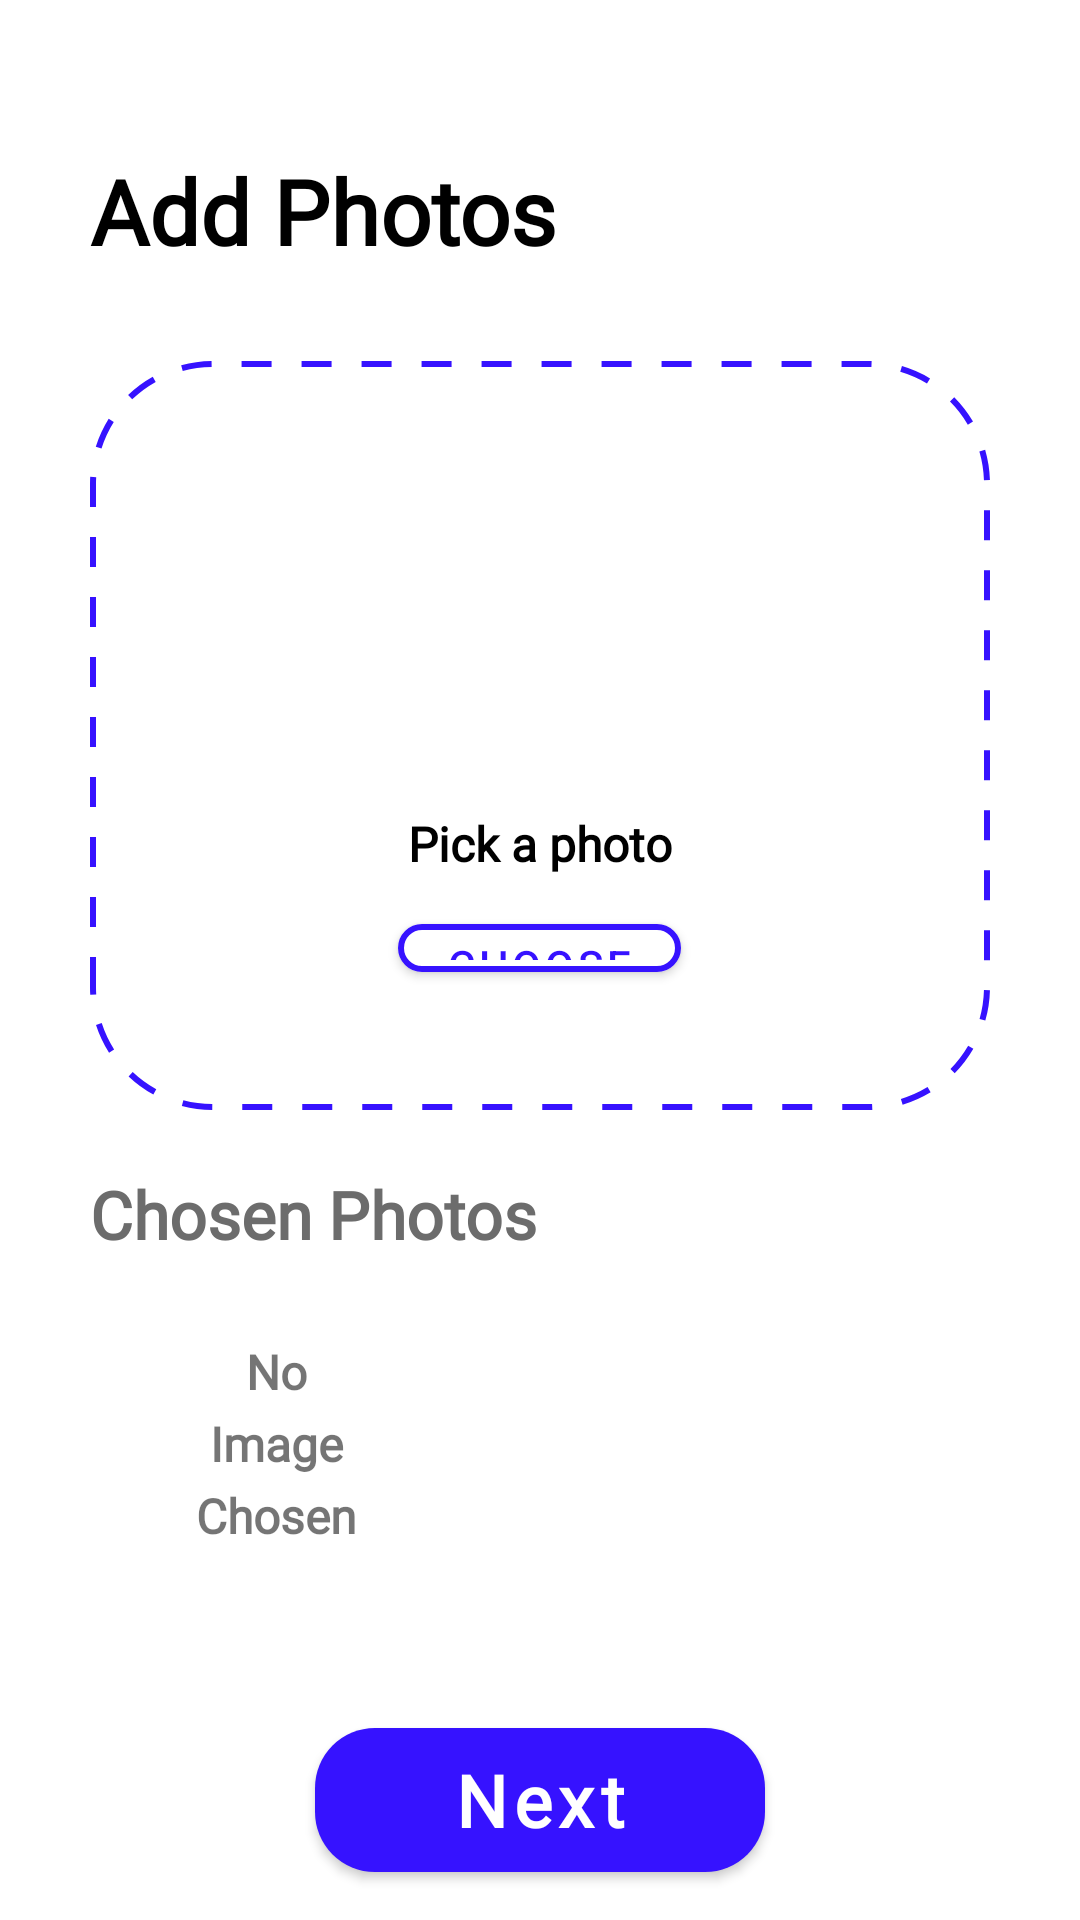

This screen was rendered from an Android layout file. Write that file and the resources it references.
<!-- AndroidManifest.xml: application theme Theme.Market -->
<!-- res/layout/fragment_add_product_photos.xml -->
<?xml version="1.0" encoding="utf-8"?>
<androidx.constraintlayout.widget.ConstraintLayout xmlns:android="http://schemas.android.com/apk/res/android"
    xmlns:app="http://schemas.android.com/apk/res-auto"
    xmlns:tools="http://schemas.android.com/tools"
    android:layout_width="match_parent"
    android:layout_height="match_parent"
    tools:context=".AddProductPhotos">

    <TextView
        android:id="@+id/text"
        style="@style/TitleText"
        android:layout_width="wrap_content"
        android:layout_height="wrap_content"
        android:layout_marginHorizontal="30dp"
        android:layout_marginTop="50dp"
        android:text="@string/add_photos"
        app:layout_constraintStart_toStartOf="parent"
        app:layout_constraintTop_toTopOf="parent" />

    <LinearLayout
        android:id="@+id/personalData"
        android:layout_width="match_parent"
        android:layout_height="0dp"
        android:layout_marginHorizontal="30dp"
        android:layout_marginTop="30dp"
        android:background="@drawable/dashed_rounded_corner_rect"
        android:gravity="center"
        android:minHeight="200dp"
        android:orientation="vertical"
        android:paddingVertical="40dp"
        android:layout_marginBottom="200dp"
        app:layout_constrainedHeight="true"
        app:layout_constraintBottom_toTopOf="@+id/next"
        app:layout_constraintHeight_default="spread"
        app:layout_constraintStart_toStartOf="parent"
        app:layout_constraintTop_toBottomOf="@+id/text">

        <androidx.appcompat.widget.AppCompatImageView
            android:layout_width="100dp"
            android:layout_height="100dp"
            android:src="@drawable/image_icon" />

        <TextView
            style="@style/ItemDescription"
            android:layout_width="wrap_content"
            android:layout_height="wrap_content"
            android:layout_marginVertical="10dp"
            android:text="@string/pick_a_photo"
            android:textColor="@color/black"
            android:textStyle="bold" />

        <com.google.android.material.button.MaterialButton
            android:id="@+id/pickImageButton"
            android:layout_width="wrap_content"
            android:layout_height="wrap_content"
            android:text="@string/choose"
            android:textColor="@color/purple_500"
            app:backgroundTint="@color/white"
            app:cornerRadius="30dp"
            app:elevation="0dp"
            app:strokeColor="@color/purple_500"
            app:strokeWidth="2dp" />
    </LinearLayout>

    <TextView
        android:id="@+id/name"
        style="@style/ItemName"
        android:layout_width="wrap_content"
        android:layout_height="wrap_content"
        android:layout_marginHorizontal="30dp"
        android:layout_marginTop="20dp"
        android:text="@string/chosen_photos"
        android:textSize="22sp"
        app:layout_constraintStart_toStartOf="parent"
        app:layout_constraintTop_toBottomOf="@+id/personalData" />

    <LinearLayout
        android:id="@+id/chosenImageContainer"
        android:layout_width="match_parent"
        android:layout_height="wrap_content"
        android:padding="2dp"
        android:orientation="horizontal"
        app:layout_constraintStart_toStartOf="parent"
        app:layout_constraintTop_toBottomOf="@+id/name">

        <TextView
            android:id="@+id/noImageChosen"
            android:layout_width="120dp"
            android:layout_height="120dp"
            android:layout_marginStart="30dp"
            android:paddingHorizontal="30dp"
            android:text="@string/no_image"
            android:textSize="16sp"
            android:textStyle="bold"
            android:fontFamily="@font/simvoni"
            android:lineSpacingExtra="5dp"
            android:background="@drawable/rounded_corner_stroke"
            android:gravity="center"/>

        <androidx.recyclerview.widget.RecyclerView
            android:id="@+id/photosList"
            android:layout_width="match_parent"
            android:layout_height="wrap_content"
            android:paddingHorizontal="20dp"
            android:clipToPadding="false"/>

    </LinearLayout>

    <com.google.android.material.button.MaterialButton
        android:id="@+id/next"
        android:layout_width="150dp"
        android:layout_height="60dp"
        android:layout_margin="10dp"
        android:fontFamily="@font/simvoni"
        android:text="@string/next"
        android:textAllCaps="false"
        android:textSize="24sp"
        android:textStyle="bold"
        app:cornerRadius="20dp"
        app:layout_constraintBottom_toBottomOf="parent"
        app:layout_constraintEnd_toEndOf="parent"
        app:layout_constraintStart_toStartOf="parent" />

</androidx.constraintlayout.widget.ConstraintLayout>
<!-- resources referenced by this layout -->
<resources>
  <color name="black">#FF000000</color>
  <color name="purple_500">#3612FF</color>
  <color name="white">#FFFFFFFF</color>
  <!-- drawable dashed_rounded_corner_rect (drawable) -->
  <?xml version="1.0" encoding="utf-8"?>
  <shape xmlns:android="http://schemas.android.com/apk/res/android">
  
      <stroke
          android:color="@color/purple_500"
          android:width="2dp"
          android:dashGap="10dp"
          android:dashWidth="10dp"/>
  
      <corners
          android:radius="40dp"/>
  
  </shape>
  <string name="add_photos">Add Photos</string>
  <string name="choose">Choose</string>
  <string name="chosen_photos">Chosen Photos</string>
  <string name="next">Next</string>
  <string name="no_image">No Image Chosen</string>
  <string name="pick_a_photo">Pick a photo</string>
  <style name="ItemDescription">
          <item name="android:textColor">@color/gray</item>
          <item name="android:textSize">16sp</item>
          <item name="android:fontFamily">@font/simvoni</item>
          <item name="android:maxLines">1</item>
          <item name="android:ellipsize">end</item>
      </style>
  <style name="ItemName">
          <item name="android:textColor">#6C6C6C</item>
          <item name="android:textSize">18sp</item>
          <item name="android:fontFamily">@font/simvoni</item>
          <item name="android:textStyle">bold</item>
          <item name="android:maxLines">1</item>
          <item name="android:ellipsize">end</item>
      </style>
  <style name="TitleText" parent="ItemName">
          <item name="android:textSize">30sp</item>
          <item name="android:textStyle">bold</item>
          <item name="android:textColor">@color/black</item>
      </style>
  <style name="Theme.Market" parent="Theme.MaterialComponents.DayNight.NoActionBar">
          
          <item name="colorPrimary">@color/purple_500</item>
          <item name="colorPrimaryVariant">@color/purple_700</item>
          <item name="colorOnPrimary">@color/white</item>
          
          <item name="colorSecondary">@color/teal_200</item>
          <item name="colorSecondaryVariant">@color/teal_700</item>
          <item name="colorOnSecondary">@color/black</item>
          
          <item name="android:statusBarColor" tools:targetApi="l">?attr/colorPrimaryVariant</item>
          
      </style>
  <color name="gray">#A4A4A4</color>
  <color name="purple_700">#FF3700B3</color>
  <color name="teal_200">#FF03DAC5</color>
  <color name="teal_700">#FF018786</color>
</resources>
